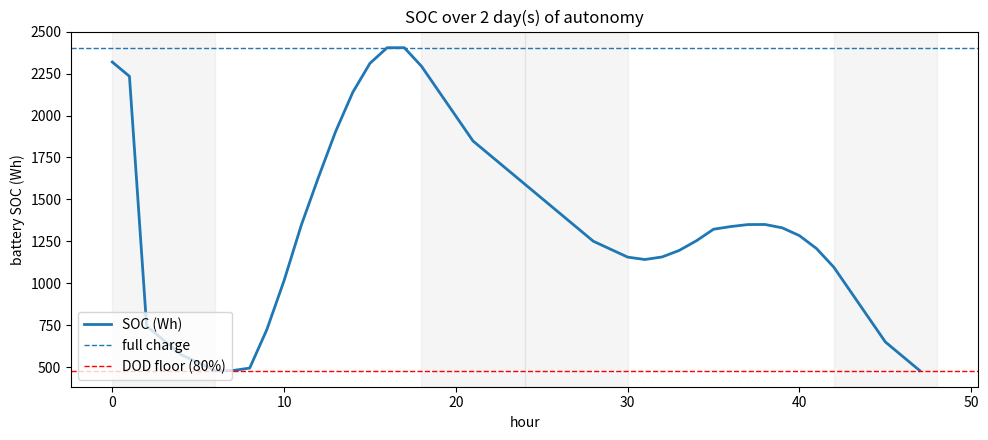

The script that saved this image:


from dataclasses import dataclass
import numpy as np
from scipy.optimize import linprog
import matplotlib.pyplot as plt


@dataclass
class Appliance:
    name: str
    watts: float
    on_hours: set      # which hours (0-23) it's drawing power
    surge_mult: float = 1.0   # only matters for inverter surge sizing


def build_hourly_load(appliances, n_days):
    # stamping the same daily schedule across however many autonomy days
    # we're modeling. real households probably vary day to day but that's
    # a rabbit hole I don't have time for right now
    T = 24 * n_days
    L = np.zeros(T)
    for d in range(n_days):
        for a in appliances:
            for h in a.on_hours:
                L[d * 24 + h] += a.watts
    return L


def worst_case_surge(appliances):
    # everything switches on at the exact same second, worst case. probably
    # never actually happens in real life but better to oversize the
    # inverter a bit than have it trip every morning
    total = 0
    for a in appliances:
        total = total + (a.watts * a.surge_mult)
    return total


# ---- solar curve -------------------------------------------------

def solar_curve_clear_sky(sunrise=6, sunset=18):
    # sine bell, 0 before sunrise and after sunset. not pulling real
    # irradiance data for this (TODO, hook up NASA POWER api or smth at
    # some point) just hardcoding a clean curve for now
    curve = np.zeros(24)
    span = sunset - sunrise
    for h in range(24):
        if h >= sunrise and h < sunset:
            curve[h] = np.sin(np.pi * (h - sunrise) / span)
    return curve


def build_irradiance(n_days, weather_factors):
    # weather_factors like [1.0, 0.3] means day 1 full sun, day 2 mostly
    # cloudy - this is basically the whole point of "days of autonomy",
    # what happens if the sun doesn't really show up for a stretch
    base = solar_curve_clear_sky()
    I = np.zeros(24 * n_days)
    for d in range(n_days):
        I[d*24 : d*24+24] = base * weather_factors[d]
    return I


# ---- the actual LP -------------------------------------------------
#
# variable layout, one long vector:
#   [0] = x1 = panel watts
#   [1] = x2 = battery Wh
#   [2] = x3 = inverter watts
#   next T   = SOC_t
#   next T   = P_charge_t
#   next T   = P_discharge_t
#   next T   = P_direct_t   (solar straight to load, skips battery)
#
# doing index math by hand with helper lambdas instead of some variable
# manager class - felt like more trouble than it's worth for something
# this size

def solve_system(L, I, panel_cost, battery_cost, inverter_cost,
                  eta_ch=0.95, eta_dis=0.95, eta_sys=0.85, dod_max=0.8,
                  appliances=None):

    T = len(L)
    n = 3 + 4*T

    soc_i = lambda t: 3 + t
    ch_i = lambda t: 3 + T + t
    dis_i = lambda t: 3 + 2*T + t
    dir_i = lambda t: 3 + 3*T + t

    c = np.zeros(n)
    c[0] = panel_cost
    c[1] = battery_cost
    c[2] = inverter_cost
    # rest of the cost vector stays 0 - SOC/charge/discharge/direct don't
    # cost anything on their own, they're just there so the solver has to
    # prove the system actually works hour by hour

    # SOC recursion, equality constraints, one row per hour
    A_eq = np.zeros((T, n))
    b_eq = np.zeros(T)
    for t in range(T):
        A_eq[t, soc_i(t)] = 1
        A_eq[t, ch_i(t)] = -eta_ch
        A_eq[t, dis_i(t)] = 1/eta_dis
        if t == 0:
            # assuming battery starts full on day 1 - fair since that's
            # basically how you'd commission it anyway
            A_eq[t, 1] = -1
        else:
            A_eq[t, soc_i(t-1)] = -1

    ub_rows = []
    ub_rhs = []

    # gen limit: direct_t + ch_t <= x1 * I_t * eta_sys
    for t in range(T):
        row = np.zeros(n)
        row[dir_i(t)] = 1
        row[ch_i(t)] = 1
        row[0] = -I[t] * eta_sys
        ub_rows.append(row)
        ub_rhs.append(0)

    # load has to be covered: direct_t + dis_t >= L_t
    for t in range(T):
        row = np.zeros(n)
        row[dir_i(t)] = -1
        row[dis_i(t)] = -1
        ub_rows.append(row)
        ub_rhs.append(-L[t])

    # SOC ceiling: SOC_t <= x2
    for t in range(T):
        row = np.zeros(n)
        row[soc_i(t)] = 1
        row[1] = -1
        ub_rows.append(row)
        ub_rhs.append(0)

    # SOC floor (DOD limit): SOC_t >= (1-dod_max)*x2
    for t in range(T):
        row = np.zeros(n)
        row[soc_i(t)] = -1
        row[1] = (1 - dod_max)
        ub_rows.append(row)
        ub_rhs.append(0)

    # inverter needs to cover the single worst hour of load
    peak_load = 0
    for val in L:
        if val > peak_load:
            peak_load = val
    row = np.zeros(n)
    row[2] = -1
    ub_rows.append(row)
    ub_rhs.append(-peak_load)

    # surge headroom - most inverters can survive ~2x rated for a couple
    # seconds on motor startup, so continuous rating only needs to cover
    # half the surge number, not the whole thing. going off a few spec
    # sheets I looked at, not 100% sure this holds for every inverter type
    surge = worst_case_surge(appliances) if appliances else peak_load
    row = np.zeros(n)
    row[2] = -2.0
    ub_rows.append(row)
    ub_rhs.append(-surge)

    A_ub = np.array(ub_rows)
    b_ub = np.array(ub_rhs)

    bounds = [(0, None)] * n

    res = linprog(c, A_ub=A_ub, b_ub=b_ub, A_eq=A_eq, b_eq=b_eq,
                   bounds=bounds, method="highs")

    if not res.success:
        # TODO: say which hour actually breaks feasibility instead of just
        # "nope, failed"
        raise RuntimeError("linprog couldn't solve this: " + res.message)

    x = res.x
    soc = x[3 : 3+T]
    pch = x[3+T : 3+2*T]
    pdis = x[3+2*T : 3+3*T]
    pdir = x[3+3*T : 3+4*T]

    # paranoid double check that the DOD floor actually held - should
    # already be guaranteed by the constraint but got burned once by a
    # sign error in the constraint matrix so now I always check by hand
    floor = (1 - dod_max) * x[1]
    for t in range(T):
        if soc[t] < floor - 0.5:  # tiny tolerance for solver rounding
            print(f"  (heads up: SOC at hour {t} is {soc[t]:.1f}, "
                  f"technically below the {floor:.1f} floor - probably just "
                  f"solver tolerance but flagging it anyway)")

    return {
        "panel_watts": x[0],
        "battery_wh": x[1],
        "inverter_watts": x[2],
        "cost_pkr": res.fun,
        "soc": soc,
        "p_charge": pch,
        "p_discharge": pdis,
        "p_direct": pdir,
        "surge_w": surge,
        "peak_load_w": peak_load,
    }


def plot_soc(soc, battery_wh, dod_max, n_days):
    T = len(soc)
    hrs = np.arange(T)
    floor = (1-dod_max) * battery_wh

    plt.figure(figsize=(10,4.5))
    plt.plot(hrs, soc, linewidth=2, label="SOC (Wh)")
    plt.axhline(battery_wh, linestyle="--", linewidth=1, label="full charge")
    plt.axhline(floor, linestyle="--", linewidth=1, color="red", label=f"DOD floor ({int(dod_max*100)}%)")

    for d in range(n_days):
        # shading night hours roughly so the plot's readable at a glance
        plt.axvspan(d*24+18, d*24+24, alpha=0.08, color="gray")
        plt.axvspan(d*24, d*24+6, alpha=0.08, color="gray")

    plt.xlabel("hour")
    plt.ylabel("battery SOC (Wh)")
    plt.title(f"SOC over {n_days} day(s) of autonomy")
    plt.legend(loc="lower left")
    plt.tight_layout()
    plt.savefig("soc_profile.png", dpi=150)
    print("saved plot -> soc_profile.png")


def print_report(L, sizing, n_days, dod_max):
    print("="*60)
    print("micro-grid profiler - hourly sizing results")
    print("="*60)
    print(f"modeling {n_days} days (day 2+ assumed cloudy, worst case)")
    print(f"peak hourly load: {sizing['peak_load_w']:.0f} W")
    print(f"peak surge: {sizing['surge_w']:.0f} W")
    print()
    print("sized system:")
    print(f"  panel:    {sizing['panel_watts']:.1f} W")
    print(f"  battery:  {sizing['battery_wh']:.1f} Wh  (usable: {sizing['battery_wh']*dod_max:.1f} Wh @ {int(dod_max*100)}% DOD)")
    print(f"  inverter: {sizing['inverter_watts']:.1f} W")
    print(f"  cost:     PKR {sizing['cost_pkr']:,.0f}")
    print()
    print("SOC, first 24h (bar length is just for a quick visual, check the")
    print("plot for the actual numbers across all days):")
    for t in range(min(24, len(sizing["soc"]))):
        bl = int(sizing["soc"][t] / max(sizing["battery_wh"],1) * 30)
        print(f"  t={t:2d}  {sizing['soc'][t]:7.1f} Wh " + "#"*bl)
    print("="*60)


if __name__ == "__main__":

    fan_hrs = set(range(12,22))          # 12pm-9:59pm, hot part of the day
    bulb_hrs = set(range(19,24)) | set(range(0,5))   # 7pm - 4:59am

    household = [
        Appliance("DC Fan 1", 30, fan_hrs, surge_mult=3.0),
        Appliance("DC Fan 2", 30, fan_hrs, surge_mult=3.0),
        Appliance("LED Bulb 1", 12, bulb_hrs),
        Appliance("LED Bulb 2", 12, bulb_hrs),
        Appliance("LED Bulb 3", 12, bulb_hrs),
        # fridge compressor cycles on/off in real life, not modeling that
        # here, just averaging it down to a rough 50% duty cycle and
        # treating it as a flat continuous draw. good enough for sizing,
        # not good enough if someone actually builds this off these numbers
        Appliance("Mini Fridge (avg)", 45, set(range(24))),
    ]

    N_DAYS = 2
    WEATHER = [1.0, 0.3]   # clear, then a genuinely bad cloudy day

    L = build_hourly_load(household, N_DAYS)
    I = build_irradiance(N_DAYS, WEATHER)

    # rough PKR costs, still need real vendor quotes before trusting these
    PANEL_PKR_PER_W = 140
    BATTERY_PKR_PER_WH = 55
    INVERTER_PKR_PER_W = 35

    sizing = solve_system(L, I, PANEL_PKR_PER_W, BATTERY_PKR_PER_WH,
                           INVERTER_PKR_PER_W, appliances=household)

    print_report(L, sizing, N_DAYS, dod_max=0.8)
    plot_soc(sizing["soc"], sizing["battery_wh"], 0.8, N_DAYS)
